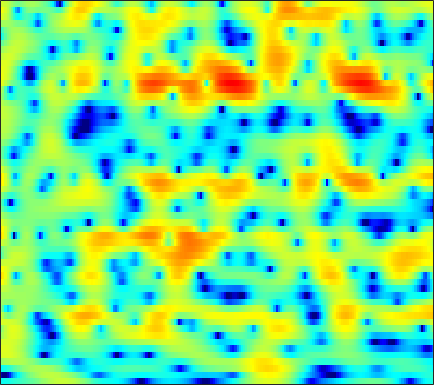

The table this chart was drawn from, first rows:
-5.4368, -5.3333, -5.1373, -4.8806, -4.6617, -4.3514, -4.0218, -3.7772, -3.4647, -3.151, -2.8408, -2.5969, -2.2567, -1.8868, -1.5929, -1.1739, -0.72761, -0.37948, 0.095887, 0.57552, 1.0418, 1.3807, 1.8083, 2.1917
-20.59, -25.93, -35.11, -20.5, -16.04, -12.1, -9.271, -7.583, -5.734, -4.222, -2.967, -2.158, -1.225, -0.4282, 0.08912, 0.6899, 1.198, 1.524, 1.894, 2.196, 2.429, 2.559, 2.673, 2.725
-5.741, -5.365, -4.844, -4.261, -3.771, -3.065, -2.317, -1.754, -1.029, -0.3597, 0.2227, 0.6041, 1.036, 1.379, 1.581, 1.781, 1.902, 1.952, 1.963, 1.921, 1.819, 1.703, 1.492, 1.214
1.196, 1.428, 1.692, 1.91, 2.043, 2.18, 2.263, 2.284, 2.254, 2.144, 1.943, 1.729, 1.358, 0.8875, 0.476, -0.1488, -0.8284, -1.347, -2.001, -2.552, -2.93, -3.098, -3.181, -3.16
3.894, 3.974, 4.022, 4, 3.936, 3.781, 3.535, 3.287, 2.858, 2.308, 1.613, 0.9895, -0.008736, -1.232, -2.335, -4.127, -6.413, -8.612, -12.71, -20.17, -29.19, -18.44, -12.86, -9.785
4.191, 4.199, 4.163, 4.059, 3.931, 3.686, 3.344, 3.025, 2.499, 1.859, 1.097, 0.4385, -0.5557, -1.684, -2.616, -3.951, -5.337, -6.368, -7.617, -8.578, -9.072, -9.136, -8.868, -8.312
3.733, 3.804, 3.883, 3.909, 3.878, 3.75, 3.509, 3.252, 2.8, 2.212, 1.502, 0.8873, -0.04335, -1.077, -1.912, -3.108, -4.373, -5.344, -6.619, -7.867, -9.008, -9.751, -10.43, -10.65
1.355, 2.124, 3.002, 3.646, 3.966, 4.194, 4.199, 4.064, 3.705, 3.146, 2.406, 1.734, 0.6925, -0.4903, -1.472, -2.905, -4.476, -5.733, -7.532, -9.562, -11.88, -14.02, -18.04, -26.39
-0.04571, 1.455, 2.84, 3.725, 4.143, 4.423, 4.415, 4.238, 3.79, 3.1, 2.179, 1.346, 0.02191, -1.521, -2.796, -4.651, -6.685, -8.342, -10.66, -12.96, -14.86, -15.63, -15.38, -13.96
4.012, 3.871, 3.763, 3.71, 3.67, 3.569, 3.371, 3.111, 2.6, 1.846, 0.7704, -0.2722, -2.048, -4.254, -6.169, -8.969, -11.81, -13.69, -15.64, -17.65, -20.22, -20.95, -17.43, -13.08
3.52, 2.115, 0.4333, -0.46, -0.3757, 0.3656, 1.234, 1.731, 2.054, 1.909, 1.271, 0.4686, -1.091, -3.321, -5.505, -9.237, -13.6, -15.23, -13.07, -10.2, -8.166, -6.962, -5.35, -3.664
0.6729, -1.767, -5.843, -8.215, -6.43, -3.221, -0.8802, 0.3316, 1.317, 1.761, 1.796, 1.625, 1.165, 0.4659, -0.1442, -0.9089, -1.504, -1.77, -1.863, -1.702, -1.347, -0.9947, -0.5018, 0.01228
1.505, 1.015, 0.4828, 0.1958, 0.1597, 0.3391, 0.664, 0.9118, 1.177, 1.349, 1.419, 1.365, 1.232, 1.019, 0.8218, 0.5526, 0.2698, 0.084, -0.1412, -0.368, -0.5361, -0.6325, -0.7702, -0.9621
1.764, 1.782, 1.725, 1.626, 1.551, 1.48, 1.44, 1.408, 1.39, 1.385, 1.365, 1.317, 1.214, 1.079, 0.9483, 0.7043, 0.4036, 0.1532, -0.214, -0.6144, -1.073, -1.442, -1.941, -2.479
2.992, 2.902, 2.642, 2.258, 1.947, 1.534, 1.179, 0.9992, 0.9165, 0.9522, 1.054, 1.145, 1.217, 1.197, 1.118, 0.8993, 0.5609, 0.2095, -0.3623, -1.024, -1.82, -2.496, -3.426, -4.318
5.636, 5.046, 4.011, 2.67, 1.455, -0.3485, -1.954, -2.574, -2.281, -1.19, -0.01446, 0.7312, 1.444, 1.805, 1.868, 1.72, 1.313, 0.841, -0.01329, -1.105, -2.381, -3.512, -5.339, -7.579
7.223, 6.392, 4.964, 3.047, 1.162, -2.25, -7.278, -10.42, -6.911, -3, -0.5, 0.6578, 1.56, 1.924, 1.887, 1.487, 0.712, -0.05027, -1.293, -2.755, -4.284, -5.497, -7.271, -9.282
5.879, 5.363, 4.585, 3.712, 3.012, 2.082, 1.326, 1.002, 0.8674, 0.9982, 1.246, 1.337, 1.233, 0.8433, 0.3183, -0.7349, -2.246, -3.666, -6.013, -8.855, -11.8, -13.07, -13.01, -11.94
3.01, 3.103, 3.246, 3.34, 3.358, 3.329, 3.256, 3.163, 3.008, 2.842, 2.548, 2.266, 1.756, 1.004, 0.2547, -1.015, -2.695, -4.296, -6.911, -10.45, -14.38, -15.81, -14.1, -11.64
-2.584, -0.799, 0.8729, 1.954, 2.494, 2.973, 3.232, 3.308, 3.323, 3.222, 2.965, 2.704, 2.245, 1.611, 1.048, 0.1583, -0.8968, -1.762, -2.91, -3.978, -4.896, -5.304, -5.536, -5.535
-1.342, -0.3447, 0.666, 1.299, 1.599, 1.839, 1.972, 2.06, 2.146, 2.145, 2.107, 1.977, 1.667, 1.241, 0.8335, 0.1905, -0.46, -0.9522, -1.564, -2.009, -2.343, -2.488, -2.576, -2.586
3.686, 3.184, 2.389, 1.451, 0.6969, -0.2367, -0.7286, -0.6599, -0.188, 0.4228, 0.9552, 1.146, 1.09, 0.7166, 0.2131, -0.6979, -1.71, -2.418, -3.096, -3.203, -2.779, -2.342, -1.749, -1.252
7.105, 5.969, 4.05, 1.421, -1.36, -7.325, -23.03, -10.64, -4.019, -0.8297, 0.786, 1.404, 1.623, 1.125, 0.3002, -1.538, -4.646, -8.303, -16.58, -11.94, -6.047, -3.539, -1.464, -0.2776
6.428, 5.439, 3.946, 2.273, 0.9721, -0.5945, -1.48, -1.523, -0.9657, -0.1575, 0.4808, 0.7561, 0.7982, 0.4416, -0.08896, -1.141, -2.507, -3.534, -4.429, -4.246, -3.211, -2.394, -1.474, -0.9701
4.263, 3.565, 2.625, 1.728, 1.125, 0.4856, 0.07943, -0.09448, -0.1258, -0.06753, 0.05887, 0.1402, 0.1429, 0.05815, -0.07806, -0.3283, -0.6069, -0.8129, -0.966, -1.027, -0.9486, -0.8757, -0.7998, -0.8496
2.045, 1.345, 0.4525, -0.3167, -0.7603, -1.133, -1.261, -1.199, -0.9857, -0.7007, -0.4008, -0.1965, 0.02766, 0.1857, 0.265, 0.3213, 0.3493, 0.3518, 0.3588, 0.3769, 0.3776, 0.3961, 0.3841, 0.3368
-0.4492, -1.619, -3.319, -4.898, -5.674, -5.813, -5.024, -4.145, -2.992, -1.948, -1.116, -0.6281, -0.09399, 0.2787, 0.4799, 0.6694, 0.7886, 0.8691, 0.936, 1.021, 1.106, 1.175, 1.275, 1.38
-1.652, -3.377, -6.668, -12.24, -21.39, -17.27, -9.661, -6.706, -4.166, -2.471, -1.299, -0.658, -0.07816, 0.2773, 0.4212, 0.4967, 0.4829, 0.4489, 0.4361, 0.4711, 0.6354, 0.8014, 1.11, 1.462
0.6831, -0.243, -1.674, -3.045, -3.744, -3.971, -3.426, -2.761, -1.823, -0.9469, -0.3214, 0.04045, 0.2388, 0.1935, -0.01339, -0.4939, -1.142, -1.7, -2.262, -2.524, -2.269, -1.811, -0.9733, -0.05924
3.953, 3.33, 2.35, 1.324, 0.6051, -0.1256, -0.5016, -0.5839, -0.3513, 0.03297, 0.4266, 0.5894, 0.5773, 0.1681, -0.4639, -1.845, -3.973, -6.244, -10.33, -13.48, -10.93, -8.107, -5.299, -3.197
6.497, 5.577, 4.059, 2.167, 0.4767, -1.988, -4.117, -4.47, -3.188, -1.448, 0.05675, 0.7495, 1.251, 1.143, 0.6769, -0.546, -2.426, -4.373, -7.257, -9.472, -9.666, -9.056, -8.348, -7.1
6.752, 5.675, 3.889, 1.585, -0.6058, -4.499, -9.157, -9.951, -6.031, -2.635, -0.5114, 0.6033, 1.472, 1.825, 1.776, 1.362, 0.5143, -0.2923, -1.689, -3.316, -5.445, -7.804, -13.02, -18.76
4.227, 3.326, 1.962, 0.4911, -0.6023, -1.909, -2.752, -2.94, -2.668, -1.905, -1.047, -0.3781, 0.3139, 0.8095, 0.9941, 1.076, 0.8813, 0.6436, 0.06855, -0.6132, -1.472, -2.104, -2.705, -2.786
1.369, 0.466, -0.9293, -2.423, -3.49, -4.627, -5.209, -5.138, -4.593, -3.709, -2.708, -1.98, -1.093, -0.3304, 0.1311, 0.5901, 0.9232, 1.063, 1.158, 1.161, 1.099, 1.067, 1.029, 1.065
-0.7478, -1.828, -3.795, -6.566, -9.361, -14.41, -16.89, -13.7, -9.72, -7.004, -5.082, -3.965, -2.708, -1.655, -0.9306, -0.09044, 0.6512, 1.109, 1.658, 2.062, 2.392, 2.562, 2.712, 2.782
-0.8874, -1.697, -3.22, -5.279, -7.116, -9.469, -10.57, -10.07, -8.661, -7.38, -6.303, -5.63, -4.7, -3.662, -2.788, -1.529, -0.3276, 0.5271, 1.489, 2.28, 2.868, 3.175, 3.438, 3.518
0.6837, 0.3631, -0.3089, -1.196, -1.955, -2.963, -3.888, -4.565, -5.44, -6.586, -8.078, -9.354, -10.44, -9.18, -7.121, -4.313, -1.955, -0.5157, 1.008, 2.157, 2.96, 3.376, 3.686, 3.732
2.127, 2.043, 1.728, 1.216, 0.7173, -0.09486, -1.068, -1.926, -3.357, -5.206, -7.784, -10.43, -13.91, -12.06, -8.766, -5.126, -2.487, -0.9757, 0.5965, 1.732, 2.53, 2.928, 3.186, 3.156
2.537, 2.502, 2.304, 1.949, 1.59, 0.9807, 0.2356, -0.4007, -1.343, -2.333, -3.281, -3.854, -4.252, -4.059, -3.576, -2.649, -1.592, -0.8152, 0.1025, 0.875, 1.446, 1.726, 1.902, 1.827
2.652, 2.611, 2.45, 2.164, 1.883, 1.417, 0.8626, 0.3981, -0.2457, -0.8849, -1.478, -1.833, -2.195, -2.327, -2.271, -2.042, -1.634, -1.259, -0.6974, -0.1398, 0.3374, 0.6013, 0.8227, 0.8336
2.93, 2.868, 2.684, 2.396, 2.116, 1.677, 1.164, 0.7305, 0.1038, -0.5781, -1.303, -1.833, -2.525, -3.12, -3.425, -3.562, -3.316, -2.924, -2.165, -1.351, -0.5749, -0.08413, 0.4151, 0.6934
3.11, 2.961, 2.66, 2.289, 1.962, 1.493, 0.9754, 0.5518, -0.1045, -0.9273, -1.919, -2.863, -4.343, -6.194, -7.763, -9.299, -8.942, -7.392, -5.048, -2.946, -1.305, -0.3223, 0.6405, 1.287
2.502, 2.073, 1.403, 0.7266, 0.2939, -0.1623, -0.4812, -0.7091, -1.077, -1.643, -2.517, -3.436, -5.16, -7.631, -10.38, -15.14, -14.04, -10, -5.886, -2.994, -0.9327, 0.2422, 1.387, 2.165
1.303, 0.1631, -1.826, -4.081, -5.245, -5.298, -4.236, -3.449, -2.774, -2.481, -2.644, -2.934, -3.52, -4.169, -4.51, -4.617, -4.096, -3.248, -1.873, -0.4713, 0.8541, 1.645, 2.462, 2.959
2.235, 0.6604, -2.578, -7.9, -12.81, -10.3, -5.941, -4.17, -2.963, -2.635, -2.736, -2.994, -3.297, -3.441, -3.256, -2.701, -1.771, -0.9295, 0.2977, 1.523, 2.546, 3.125, 3.647, 3.767
4.878, 4.071, 2.74, 1.316, 0.4028, -0.4495, -1.095, -1.531, -2.417, -3.764, -5.52, -7.043, -9.08, -10.07, -9.772, -7.778, -5.194, -3.386, -1.101, 0.7042, 2.056, 2.815, 3.396, 3.488
5.131, 4.718, 3.98, 3.073, 2.255, 1.055, -0.4096, -1.75, -3.999, -6.829, -10.72, -14.59, -20.95, -30.48, -27.14, -18.15, -12.15, -8.659, -5.218, -2.688, -0.8527, 0.1794, 1.07, 1.542
4.72, 4.54, 4.117, 3.485, 2.834, 1.716, 0.2961, -1.035, -3.311, -6.087, -9.643, -13.05, -18.73, -23.83, -20.9, -15.46, -11.17, -8.682, -6.037, -3.966, -2.442, -1.571, -0.6808, -0.05469
4.007, 4.147, 4.129, 3.873, 3.528, 2.834, 1.892, 1.03, -0.3422, -1.933, -3.651, -4.899, -6.269, -7.124, -7.155, -6.64, -5.741, -4.996, -4.135, -3.464, -3.008, -2.801, -2.546, -2.295
2.693, 3.142, 3.523, 3.666, 3.651, 3.453, 3.06, 2.661, 2.023, 1.255, 0.4547, -0.1501, -0.836, -1.391, -1.714, -2.031, -2.278, -2.459, -2.825, -3.437, -4.353, -5.314, -6.821, -8.113
0.9097, 1.509, 2.188, 2.713, 2.982, 3.2, 3.245, 3.165, 2.941, 2.61, 2.199, 1.856, 1.353, 0.8605, 0.4601, -0.09014, -0.715, -1.277, -2.179, -3.391, -5.086, -6.823, -10.37, -16.57
-1.873, -0.9339, 0.2474, 1.249, 1.835, 2.405, 2.757, 2.89, 2.907, 2.789, 2.543, 2.308, 1.903, 1.429, 1.045, 0.4906, -0.1156, -0.6236, -1.378, -2.217, -3.171, -3.956, -4.954, -5.674
-6.14, -3.755, -1.498, 0.04189, 0.8798, 1.643, 2.104, 2.3, 2.387, 2.295, 2.06, 1.793, 1.368, 0.8436, 0.4325, -0.1347, -0.6512, -0.9741, -1.333, -1.588, -1.764, -1.846, -1.867, -1.78
-3.582, -2.187, -0.6986, 0.33, 0.8453, 1.285, 1.486, 1.518, 1.446, 1.237, 0.9041, 0.5364, -0.08864, -0.8834, -1.583, -2.552, -3.363, -3.679, -3.589, -3.059, -2.3, -1.694, -0.9556, -0.2926
1.4, 1.463, 1.481, 1.355, 1.135, 0.72, 0.2362, -0.1121, -0.4693, -0.6869, -0.9088, -1.16, -1.837, -3.015, -4.393, -7.078, -11.09, -13.82, -11.25, -7.082, -4.178, -2.597, -1.05, 0.07851
4.26, 3.835, 3.06, 1.972, 0.893, -1.004, -3.339, -4.991, -5.809, -4.694, -3.26, -2.515, -2.172, -2.585, -3.397, -5.134, -7.267, -8.256, -7.22, -4.939, -2.908, -1.76, -0.616, 0.1541
5.235, 4.766, 3.887, 2.577, 1.229, -1.301, -5.124, -9.219, -11.34, -6.542, -3.197, -1.684, -0.4856, 0.004148, 0.07133, -0.1218, -0.4101, -0.5826, -0.6363, -0.5346, -0.4178, -0.4404, -0.6391, -1.081
3.572, 3.436, 3.087, 2.527, 1.967, 1.086, 0.1899, -0.3183, -0.5605, -0.2528, 0.3399, 0.7911, 1.256, 1.514, 1.554, 1.445, 1.181, 0.9096, 0.4256, -0.167, -0.9306, -1.627, -2.852, -4.499
